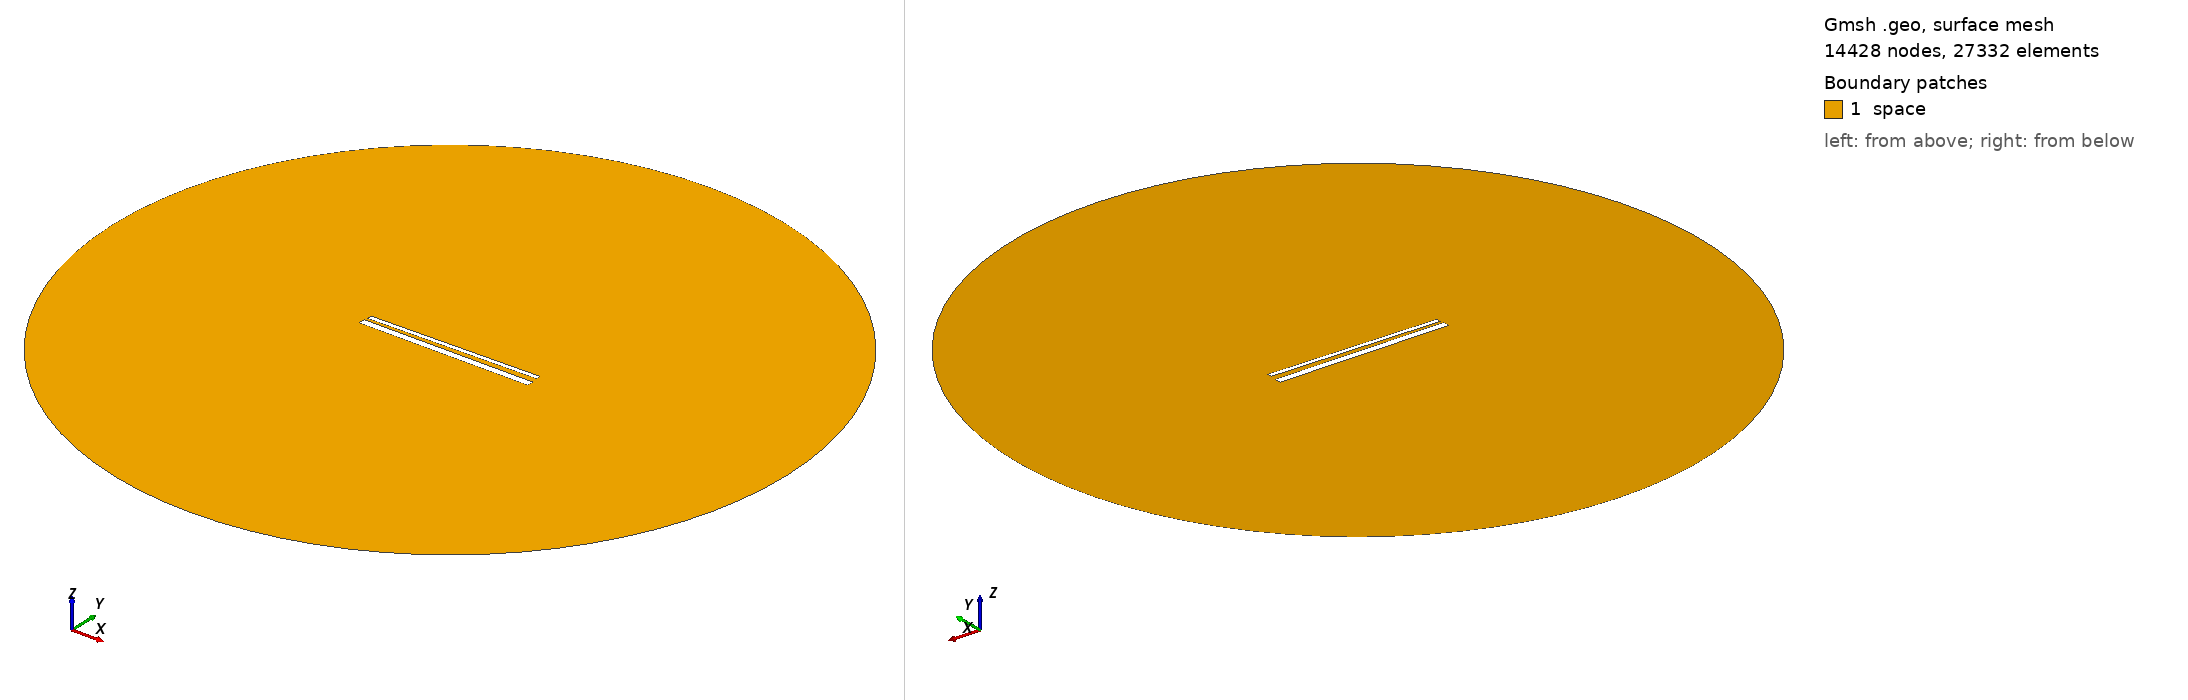

Gmsh geometry script, surface-meshed: 14428 nodes, 27332 surface elements. Boundary patches (legend numbers): 1 space. Left view from above one corner, right view from below the opposite corner. Legend entries are the model's physical surfaces. The drawing asked Gmsh for element sizes between 1% and 20% of the model's largest extent; the script's own settings can give other sizes.

=== 861.geo (drawn) ===
// Set the geometry kernel
SetFactory("OpenCASCADE");

//---------------------------------------
// Rectangles
//---------------------------------------

// Rectangle 1 (top)
Point(1) = {-49.455555555555556, 1.6277777777777778, 0, 1.0};
Point(2) = {49.455555555555556, 1.6277777777777778, 0, 1.0};
Point(3) = {49.455555555555556, 4.538888888888889, 0, 1.0};
Point(4) = {-49.455555555555556, 4.538888888888889, 0, 1.0};

Line(1) = {1, 2};
Line(2) = {2, 3};
Line(3) = {3, 4};
Line(4) = {4, 1};

Line Loop(1) = {1, 2, 3, 4};
Plane Surface(1) = {1};

Rotate { {0, 0, 1}, {0,  1.0833333333333333,  0}, 0.017 } {
  Surface{1};
}

// Rectangle 2 (bottom)
Point(5) = {-50,-1.0833333333333333, 0, 1.0};
Point(6) = { 50,-1.0833333333333333, 0, 1.0};
Point(7) = { 50,-5.083333333333333, 0, 1.0};
Point(8) = {-50,-5.083333333333333, 0, 1.0};

Line(5) = {5, 6};
Line(6) = {6, 7};
Line(7) = {7, 8};
Line(8) = {8, 5};

Line Loop(2) = {5, 6, 7, 8};
Plane Surface(2) = {2}; 


//---------------------------------------
// Circle
//---------------------------------------

// Define points
Point(9) = {0, 0, 0};        // Center
Point(10) = {200, 0, 0};     // Start point
Point(11) = {0, 200, 0};     // 90 degrees
Point(12) = {-200, 0, 0};    // 180 degrees
Point(13) = {0, -200, 0};    // 270 degrees

// Define circle arcs (each needs start, center, end)
Circle(9) = {10, 9, 11};
Circle(10) = {11, 9, 12};
Circle(11) = {12, 9, 13};
Circle(12) = {13, 9, 10};

// Define curve loop and surface if needed
Curve Loop(3) = {9, 10, 11, 12};
Surface(3) = {3};

// Subtract Rectangles from Circle
BooleanDifference{ Surface{3}; Delete; }{ Surface{1}; Surface{2}; Delete; }

//---------------------------------------
// Transfinite Lines and Surface
//---------------------------------------
r = 7;
Transfinite Line {1, 3} = 50*r Using Progression 1;
Transfinite Line {2, 4} = 2*r Using Progression 1;
Transfinite Line {5, 7} = 50*r Using Progression 1;
Transfinite Line {6, 8} = 2*r Using Progression 1;
Transfinite Line {9, 10, 11, 12} = 20 Using Progression 1;

//---------------------------------------
// Define Physical Groups
//---------------------------------------                

//--- Physical Curves
// Physical groups for boundaries
Physical Line("force_segment", 10) = {1};
Physical Line("upper_plate", 11) = {2, 3, 4};
Physical Line("lower_plate", 12) = {5, 6, 7, 8};
Physical Line("boundary", 20) = {9, 10, 11, 12};

//--- Physical Surfaces
Physical Surface("space", 30) = {3};

//---------------------------------------
// 6. Generate the Mesh
//---------------------------------------
Mesh 2;  // 2D mesh generation
